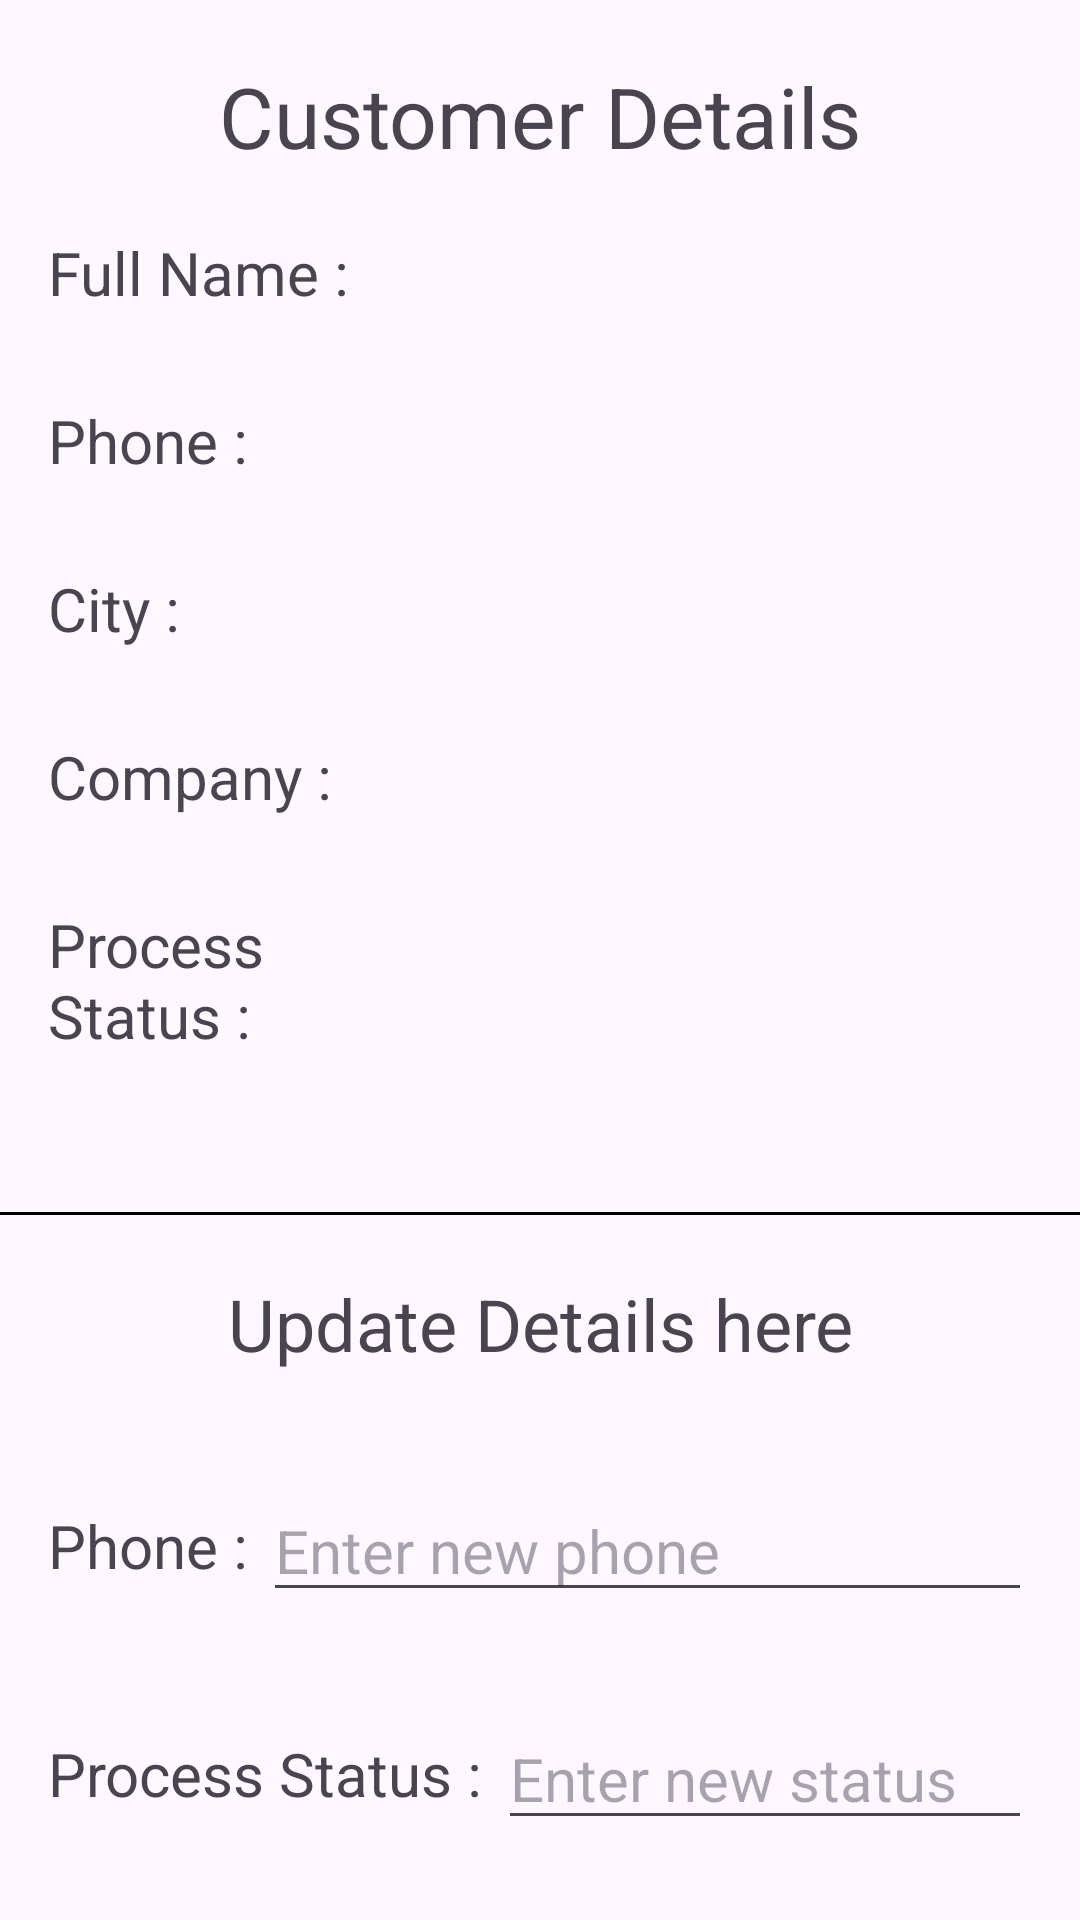

The Android layout XML behind this screen, and the referenced resources:
<!-- AndroidManifest.xml: application theme Theme.TaxFileApp -->
<!-- res/layout/activity_customer_details.xml -->
<RelativeLayout xmlns:android="http://schemas.android.com/apk/res/android"
    android:layout_width="match_parent"
    android:layout_height="match_parent"
    android:orientation="vertical">

    <TextView
        android:layout_width="match_parent"
        android:layout_height="wrap_content"
        android:text="Customer Details"
        android:textSize="28sp"
        android:textAlignment="center"
        android:layout_marginTop="20dp"
        android:layout_marginBottom="20dp"
        android:id="@+id/customerDetails"/>

    <LinearLayout
        android:layout_width="match_parent"
        android:layout_height="wrap_content"
        android:orientation="horizontal"
        android:paddingBottom="8dp"
        android:paddingStart="16dp"
        android:paddingEnd="16dp"
        android:id="@+id/fullNameLL"
        android:layout_below="@id/customerDetails">

        <TextView
            android:layout_width="0dp"
            android:layout_height="wrap_content"
            android:layout_weight="1"
            android:text="Full Name : "
            android:textSize="20sp" />

        <TextView
            android:layout_width="0dp"
            android:layout_height="48dp"
            android:layout_weight="2"
            android:text=""
            android:id="@+id/fullNameTextView"
            android:textSize="20sp"/>

    </LinearLayout>

    <LinearLayout
        android:layout_width="match_parent"
        android:layout_height="wrap_content"
        android:orientation="horizontal"
        android:paddingBottom="8dp"
        android:paddingStart="16dp"
        android:paddingEnd="16dp"
        android:id="@+id/phoneLL"
        android:layout_below="@id/fullNameLL">

        <TextView
            android:layout_width="0dp"
            android:layout_height="wrap_content"
            android:layout_weight="1"
            android:text="Phone : "
            android:textSize="20sp" />

        <TextView
            android:layout_width="0dp"
            android:layout_height="48dp"
            android:layout_weight="2"
            android:text=""
            android:id="@+id/phoneTextView"
            android:textSize="20sp"/>

    </LinearLayout>

    <LinearLayout
        android:layout_width="match_parent"
        android:layout_height="wrap_content"
        android:orientation="horizontal"
        android:paddingBottom="8dp"
        android:paddingStart="16dp"
        android:paddingEnd="16dp"
        android:id="@+id/cityLL"
        android:layout_below="@id/phoneLL">

        <TextView
            android:layout_width="0dp"
            android:layout_height="wrap_content"
            android:layout_weight="1"
            android:text="City : "
            android:textSize="20sp" />

        <TextView
            android:layout_width="0dp"
            android:layout_height="48dp"
            android:layout_weight="2"
            android:text=""
            android:id="@+id/cityTextView"
            android:textSize="20sp"/>

    </LinearLayout>

    <LinearLayout
        android:layout_width="match_parent"
        android:layout_height="wrap_content"
        android:orientation="horizontal"
        android:paddingBottom="8dp"
        android:paddingStart="16dp"
        android:paddingEnd="16dp"
        android:id="@+id/companyLL"
        android:layout_below="@id/cityLL">

        <TextView
            android:layout_width="0dp"
            android:layout_height="wrap_content"
            android:layout_weight="1"
            android:text="Company : "
            android:textSize="20sp" />

        <TextView
            android:layout_width="0dp"
            android:layout_height="48dp"
            android:layout_weight="2"
            android:text=""
            android:id="@+id/companyTextView"
            android:textSize="20sp"/>

    </LinearLayout>

    <LinearLayout
        android:layout_width="match_parent"
        android:layout_height="wrap_content"
        android:orientation="horizontal"
        android:paddingBottom="8dp"
        android:paddingStart="16dp"
        android:paddingEnd="16dp"
        android:id="@+id/statusLL"
        android:layout_below="@id/companyLL">

        <TextView
            android:layout_width="0dp"
            android:layout_height="wrap_content"
            android:layout_weight="1"
            android:text="Process Status : "
            android:textSize="20sp" />

        <TextView
            android:layout_width="0dp"
            android:layout_height="48dp"
            android:layout_weight="2"
            android:text=""
            android:id="@+id/statusTextView"
            android:textSize="20sp"/>

    </LinearLayout>

    <View
        android:layout_width="match_parent"
        android:layout_height="1dp"
        android:background="@android:color/black"
        android:layout_below="@+id/statusLL"
        android:layout_marginTop="44sp"
        android:id="@+id/horizontalLine"/>

    <TextView
        android:layout_width="match_parent"
        android:layout_height="wrap_content"
        android:text="Update Details here"
        android:textSize="24sp"
        android:textAlignment="center"
        android:layout_marginTop="20dp"
        android:layout_marginBottom="20dp"
        android:id="@+id/updateDetails"
        android:layout_below="@+id/horizontalLine"/>

    <LinearLayout
        android:id="@+id/phoneUpdateLL"
        android:layout_width="match_parent"
        android:layout_height="wrap_content"
        android:orientation="horizontal"
        android:padding="16dp"
        android:layout_below="@id/updateDetails"
        android:gravity="center_vertical">

        <TextView
            android:layout_width="wrap_content"
            android:layout_height="wrap_content"
            android:text="Phone : "
            android:textSize="20sp"/>

        <EditText
            android:id="@+id/phoneEditText"
            android:layout_width="0dp"
            android:layout_height="wrap_content"
            android:layout_weight="1"
            android:hint="Enter new phone"
            android:textSize="20sp"/>

    </LinearLayout>

    
    <LinearLayout
        android:id="@+id/statusUpdateLL"
        android:layout_width="match_parent"
        android:layout_height="wrap_content"
        android:orientation="horizontal"
        android:padding="16dp"
        android:layout_below="@id/phoneUpdateLL"
        android:gravity="center_vertical">

        <TextView
            android:layout_width="wrap_content"
            android:layout_height="wrap_content"
            android:text="Process Status : "
            android:textSize="20sp"/>

        <EditText
            android:id="@+id/statusEditText"
            android:layout_width="0dp"
            android:layout_height="wrap_content"
            android:layout_weight="1"
            android:hint="Enter new status"
            android:textSize="20sp"/>

    </LinearLayout>

    
    <Button
        android:id="@+id/updateButton"
        android:layout_width="wrap_content"
        android:layout_height="wrap_content"
        android:text="Update"
        android:textSize="20sp"
        android:layout_below="@id/statusUpdateLL"
        android:layout_alignParentEnd="true"
        android:layout_marginEnd="16dp"
        android:layout_marginTop="16dp"
        android:onClick="updateData"/>

</RelativeLayout>
<!-- resources referenced by this layout -->
<resources>
  <style name="Theme.TaxFileApp" parent="Base.Theme.TaxFileApp" />
  <style name="Base.Theme.TaxFileApp" parent="Theme.Material3.DayNight.NoActionBar">
          
          
      </style>
</resources>
